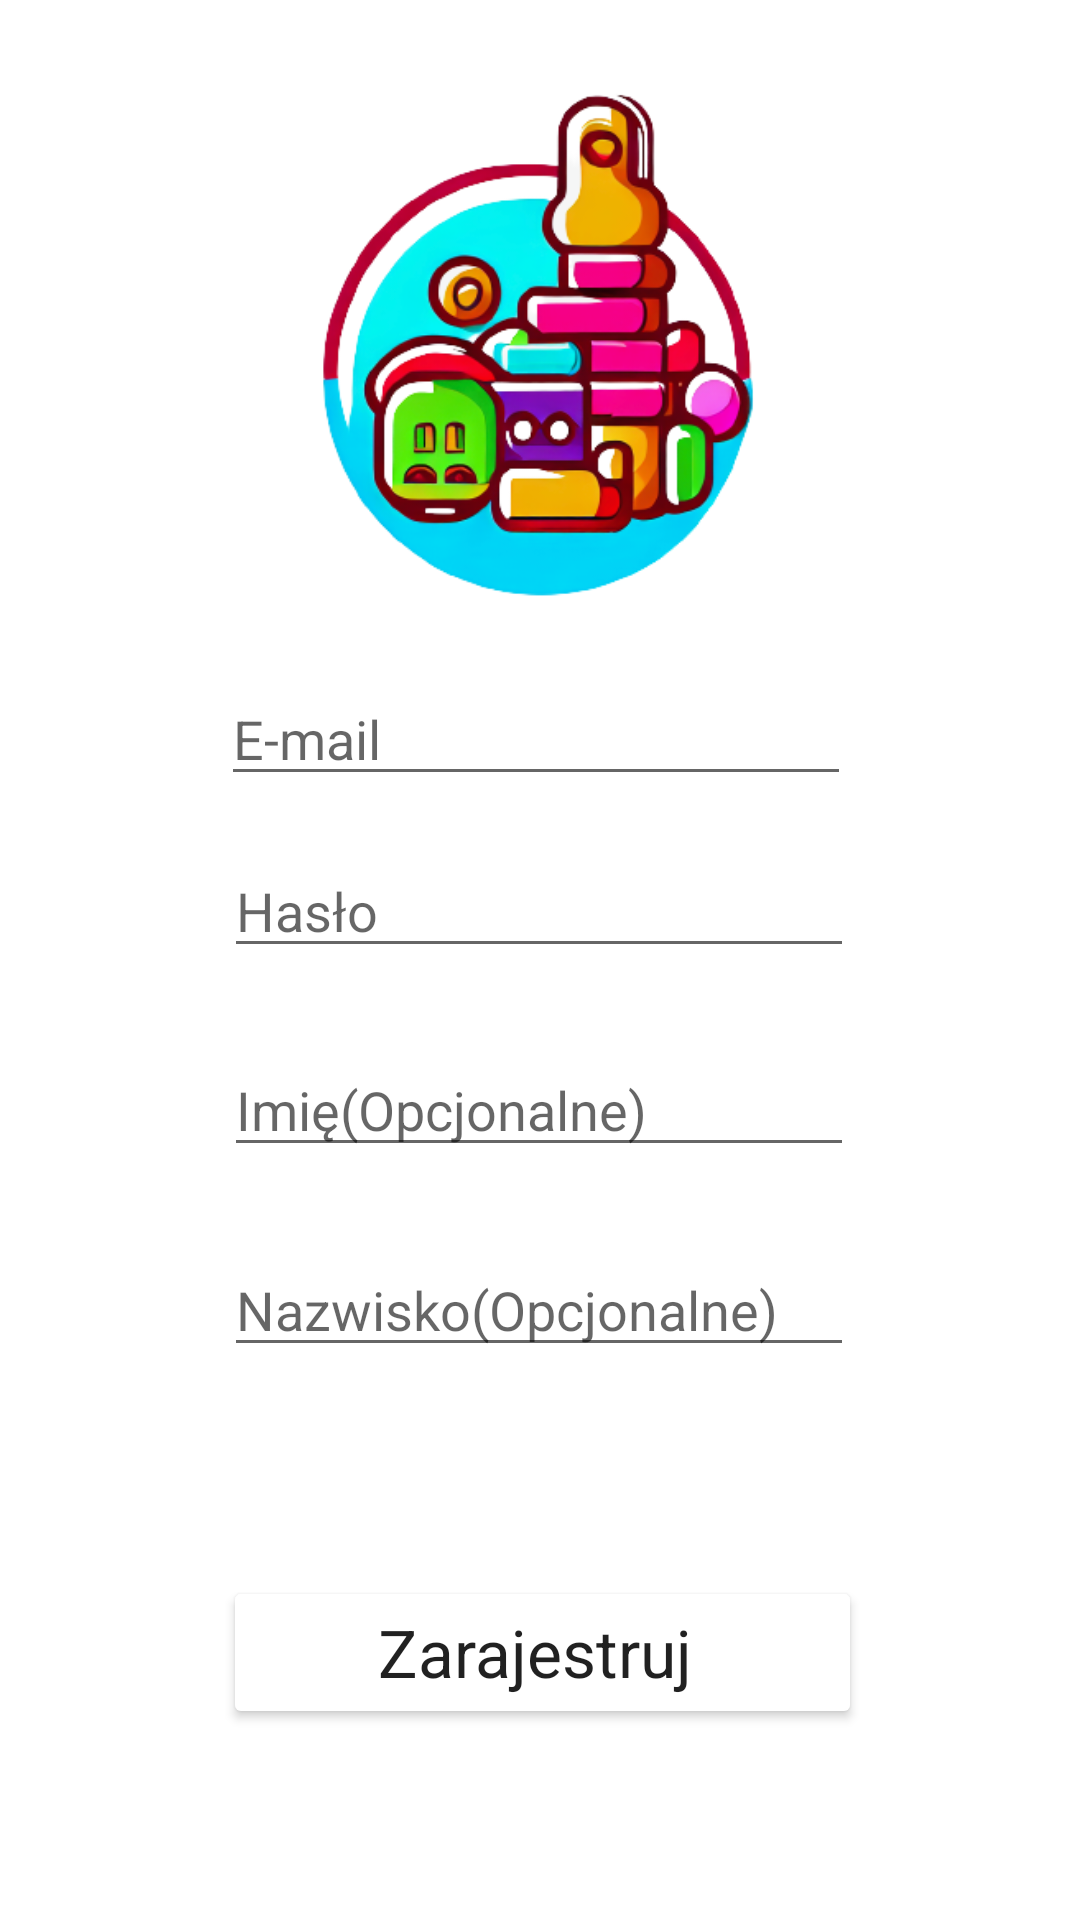

Android layout source for this screen:
<!-- AndroidManifest.xml: application theme Theme.ToyShop -->
<!-- res/layout/fragment_signup.xml -->
<?xml version="1.0" encoding="utf-8"?>
<androidx.constraintlayout.widget.ConstraintLayout xmlns:android="http://schemas.android.com/apk/res/android"
    xmlns:app="http://schemas.android.com/apk/res-auto"
    xmlns:tools="http://schemas.android.com/tools"
    android:id="@+id/linearLayout"
    android:layout_width="match_parent"
    android:layout_height="match_parent"
    tools:context=".ui.login_signup.SignupFragment">

    <ImageView
        android:id="@+id/imageView2"
        android:layout_width="223dp"
        android:layout_height="170dp"
        android:src="@drawable/toy_shop_logo"
        app:layout_constraintBottom_toBottomOf="parent"
        app:layout_constraintEnd_toEndOf="parent"
        app:layout_constraintStart_toStartOf="parent"
        app:layout_constraintTop_toTopOf="parent"
        app:layout_constraintVertical_bias="0.062" />

    <EditText
        android:id="@+id/emailSignupEditText"
        android:layout_width="wrap_content"
        android:layout_height="wrap_content"
        android:ems="10"
        android:hint="E-mail"
        android:inputType="textEmailAddress"
        app:layout_constraintBottom_toBottomOf="parent"
        app:layout_constraintEnd_toEndOf="parent"
        app:layout_constraintHorizontal_bias="0.492"
        app:layout_constraintStart_toStartOf="parent"
        app:layout_constraintTop_toTopOf="parent"
        app:layout_constraintVertical_bias="0.374" />

    <EditText
        android:id="@+id/passwordSignupEditText"
        android:layout_width="wrap_content"
        android:layout_height="wrap_content"
        android:ems="10"
        android:hint="Hasło"
        android:inputType="textPassword"
        app:layout_constraintBottom_toBottomOf="parent"
        app:layout_constraintEnd_toEndOf="parent"
        app:layout_constraintHorizontal_bias="0.497"
        app:layout_constraintStart_toStartOf="parent"
        app:layout_constraintTop_toTopOf="parent"
        app:layout_constraintVertical_bias="0.47" />

    <EditText
        android:id="@+id/nameSignupEditText"
        android:layout_width="wrap_content"
        android:layout_height="wrap_content"
        android:ems="10"
        android:hint="@string/firstName"
        android:inputType="textPersonName"
        app:layout_constraintBottom_toBottomOf="parent"
        app:layout_constraintEnd_toEndOf="parent"
        app:layout_constraintHorizontal_bias="0.497"
        app:layout_constraintStart_toStartOf="parent"
        app:layout_constraintTop_toTopOf="parent"
        app:layout_constraintVertical_bias="0.581" />

    <EditText
        android:id="@+id/surnameSignupEditText"
        android:layout_width="wrap_content"
        android:layout_height="wrap_content"
        android:ems="10"
        android:hint="@string/lastName"
        android:inputType="textPersonName"
        app:layout_constraintBottom_toBottomOf="parent"
        app:layout_constraintEnd_toEndOf="parent"
        app:layout_constraintHorizontal_bias="0.497"
        app:layout_constraintStart_toStartOf="parent"
        app:layout_constraintTop_toTopOf="parent"
        app:layout_constraintVertical_bias="0.692" />

    <Button
        android:id="@+id/signupButton"
        android:layout_width="213dp"
        android:layout_height="51dp"
        android:backgroundTint="@color/lavender"
        android:forceDarkAllowed="false"
        android:text="Zarajestruj "
        android:textAppearance="@style/TextAppearance.AppCompat.Large"
        app:layout_constraintBottom_toBottomOf="parent"
        app:layout_constraintEnd_toEndOf="parent"
        app:layout_constraintHorizontal_bias="0.505"
        app:layout_constraintStart_toStartOf="parent"
        app:layout_constraintTop_toTopOf="parent"
        app:layout_constraintVertical_bias="0.892" />
</androidx.constraintlayout.widget.ConstraintLayout>
<!-- resources referenced by this layout -->
<resources>
  <!-- drawable toy_shop_logo: png bitmap (drawable, 130477 bytes) -->
  <string name="firstName">Imię(Opcjonalne)</string>
  <string name="lastName">Nazwisko(Opcjonalne)</string>
  <style name="Theme.ToyShop" parent="Theme.MaterialComponents.DayNight.DarkActionBar">
          
          <item name="colorPrimary">@color/purple_500</item>
          <item name="colorPrimaryVariant">@color/purple_700</item>
          <item name="colorOnPrimary">@color/white</item>
          
          <item name="colorSecondary">@color/teal_200</item>
          <item name="colorSecondaryVariant">@color/teal_700</item>
          <item name="colorOnSecondary">@color/black</item>
          
          <item name="android:statusBarColor">@color/lavender</item>
          
      </style>
  <!-- not gathered from this repository: default colours our renderer supplied (Android Studio template values) -->
  <color name="purple_500">#FF6200EE</color>
  <color name="purple_700">#FF3700B3</color>
  <color name="teal_200">#FF03DAC5</color>
  <color name="teal_700">#FF018786</color>
  <color name="black">#FF000000</color>
  <color name="white">#FFFFFFFF</color>
</resources>
